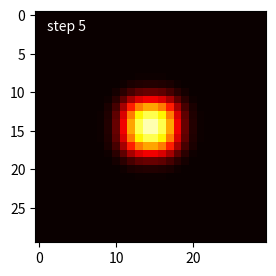

The script that saved this image:
# ArtistAnimation from a list of image artists (heat diffusion), saved with writer='pillow'.
import numpy as np
import matplotlib.pyplot as plt
from matplotlib.animation import ArtistAnimation

field = np.zeros((30, 30))
field[12:18, 12:18] = 1.0
fig, ax = plt.subplots(figsize=(3, 3), dpi=60)
artists = []
for step in range(6):
    im = ax.imshow(field, cmap="hot", vmin=0, vmax=1, animated=True)
    txt = ax.text(1, 2, f"step {step}", color="w")
    artists.append([im, txt])
    field = field + 0.2 * (np.roll(field, 1, 0) + np.roll(field, -1, 0) + np.roll(field, 1, 1) + np.roll(field, -1, 1) - 4 * field)
ani = ArtistAnimation(fig, artists, interval=100, repeat_delay=500)
ani.save("diffusion.gif", writer="pillow", fps=5)
print(len(artists), round(float(field.sum()), 6))
